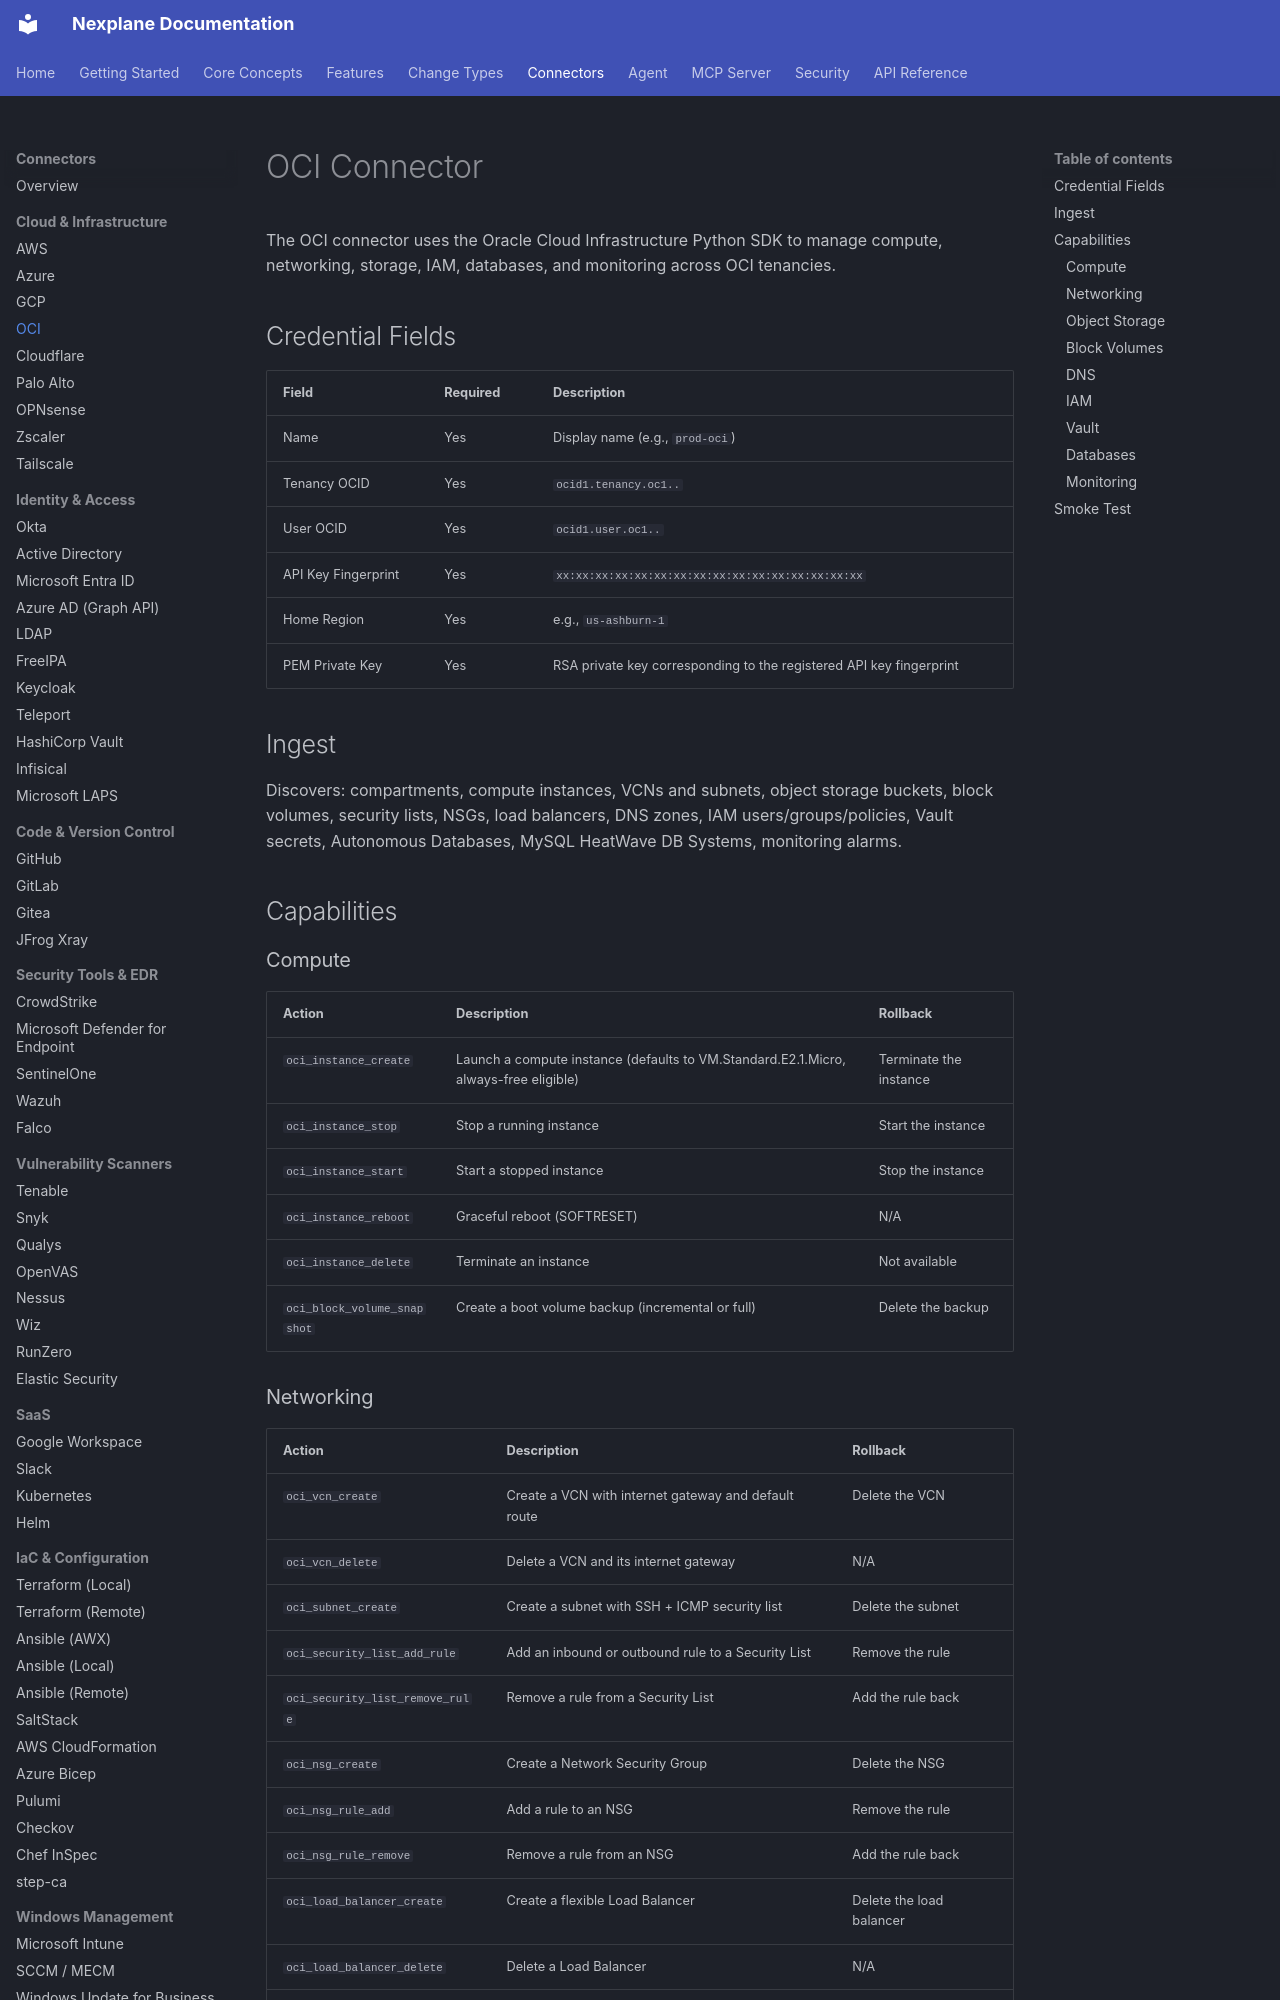

repository: youbetyourballs/nexplane-docs · page: connectors/oci/index.html · generator: mkdocs

# OCI Connector

The OCI connector uses the Oracle Cloud Infrastructure Python SDK to manage compute, networking, storage, IAM, databases, and monitoring across OCI tenancies.

## Credential Fields

| Field | Required | Description |
|-------|----------|-------------|
| Name | Yes | Display name (e.g., `prod-oci`) |
| Tenancy OCID | Yes | `ocid1.tenancy.oc1..` |
| User OCID | Yes | `ocid1.user.oc1..` |
| API Key Fingerprint | Yes | `xx:xx:xx:xx:xx:xx:xx:xx:xx:xx:xx:xx:xx:xx:xx:xx` |
| Home Region | Yes | e.g., `us-ashburn-1` |
| PEM Private Key | Yes | RSA private key corresponding to the registered API key fingerprint |

## Ingest

Discovers: compartments, compute instances, VCNs and subnets, object storage buckets, block volumes, security lists, NSGs, load balancers, DNS zones, IAM users/groups/policies, Vault secrets, Autonomous Databases, MySQL HeatWave DB Systems, monitoring alarms.

## Capabilities

### Compute

| Action | Description | Rollback |
|--------|-------------|---------|
| `oci_instance_create` | Launch a compute instance (defaults to VM.Standard.E2.1.Micro, always-free eligible) | Terminate the instance |
| `oci_instance_stop` | Stop a running instance | Start the instance |
| `oci_instance_start` | Start a stopped instance | Stop the instance |
| `oci_instance_reboot` | Graceful reboot (SOFTRESET) | N/A |
| `oci_instance_delete` | Terminate an instance | Not available |
| `oci_block_volume_snapshot` | Create a boot volume backup (incremental or full) | Delete the backup |

### Networking

| Action | Description | Rollback |
|--------|-------------|---------|
| `oci_vcn_create` | Create a VCN with internet gateway and default route | Delete the VCN |
| `oci_vcn_delete` | Delete a VCN and its internet gateway | N/A |
| `oci_subnet_create` | Create a subnet with SSH + ICMP security list | Delete the subnet |
| `oci_security_list_add_rule` | Add an inbound or outbound rule to a Security List | Remove the rule |
| `oci_security_list_remove_rule` | Remove a rule from a Security List | Add the rule back |
| `oci_nsg_create` | Create a Network Security Group | Delete the NSG |
| `oci_nsg_rule_add` | Add a rule to an NSG | Remove the rule |
| `oci_nsg_rule_remove` | Remove a rule from an NSG | Add the rule back |
| `oci_load_balancer_create` | Create a flexible Load Balancer | Delete the load balancer |
| `oci_load_balancer_delete` | Delete a Load Balancer | N/A |
| `oci_backend_set_create` | Create a backend set on a Load Balancer | Delete the backend set |
| `oci_listener_create` | Create a listener on a Load Balancer | Delete the listener |
